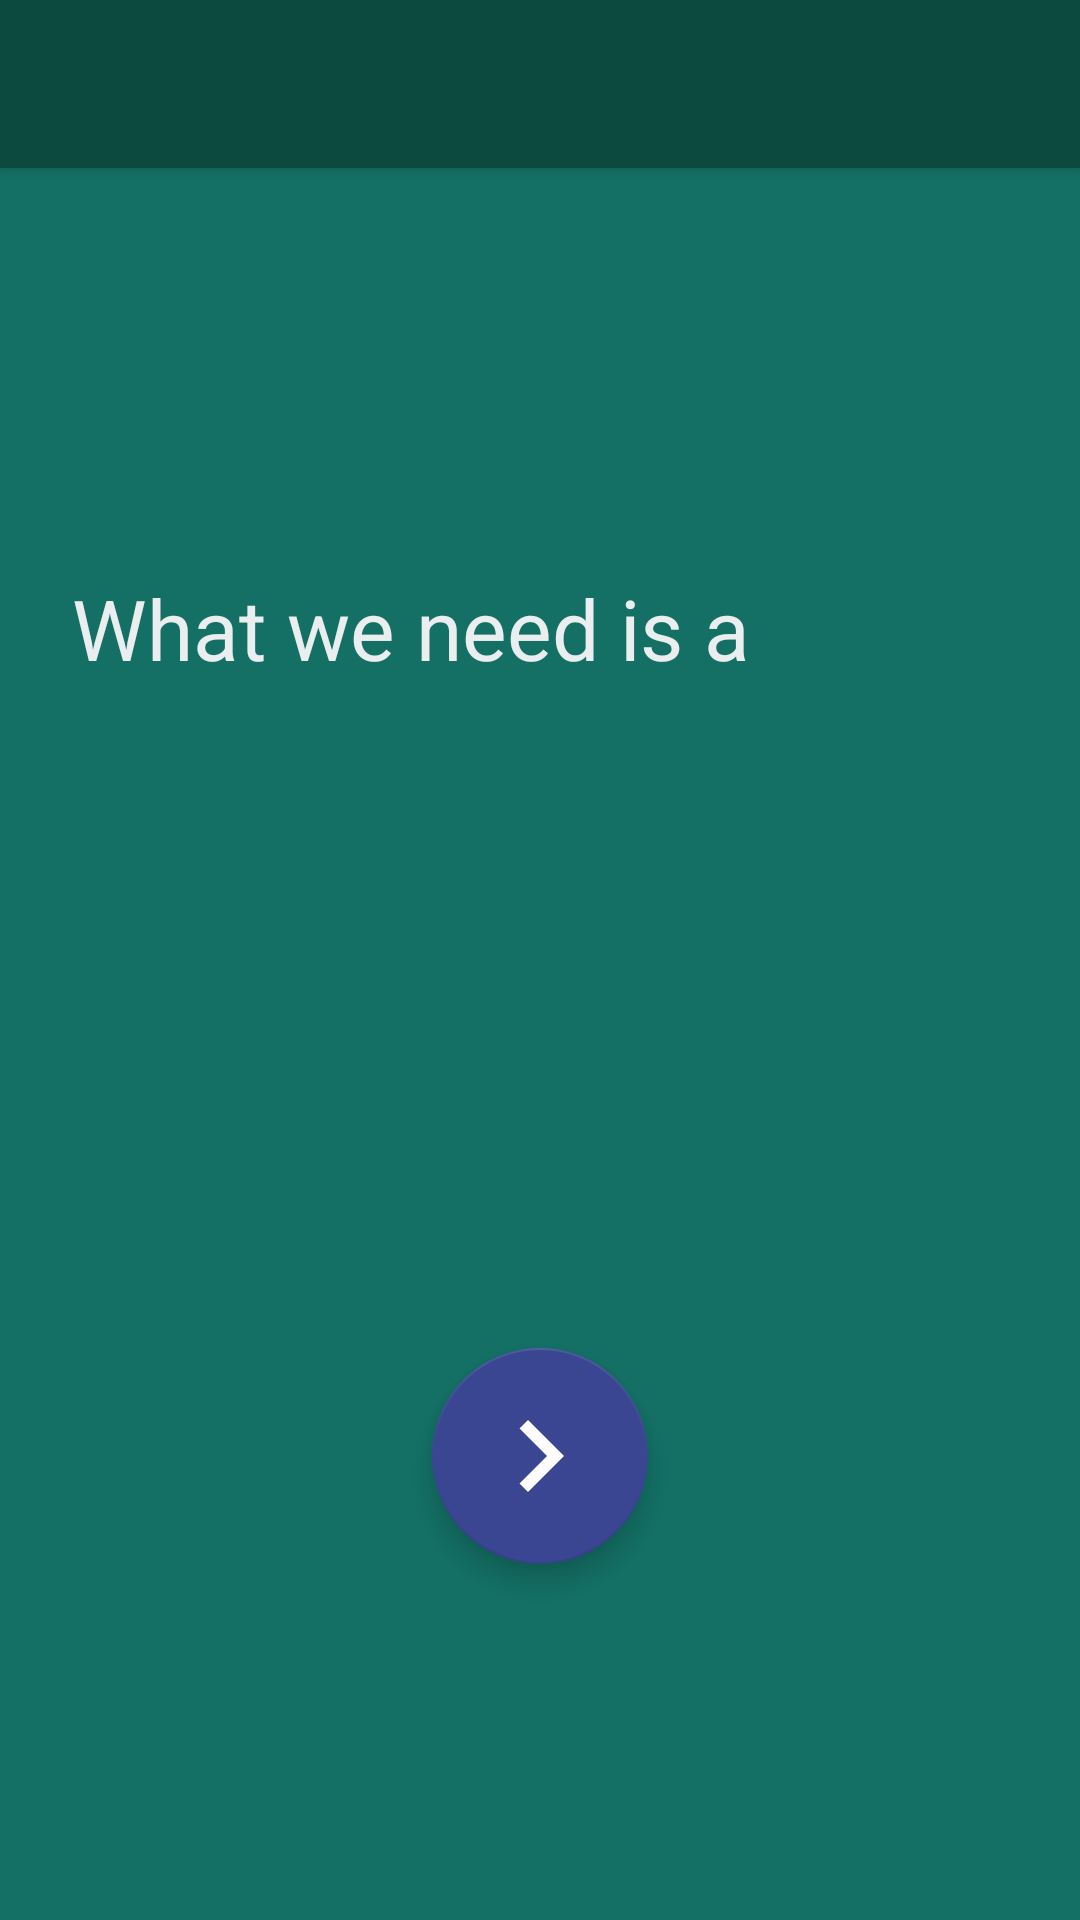

Produce the Android XML layout that renders to this screen, including the resource entries it uses.
<!-- AndroidManifest.xml: application theme AppTheme_Colored_NoActionBar -->
<!-- res/layout/activity_main.xml -->
<?xml version="1.0" encoding="utf-8"?>
<RelativeLayout xmlns:android="http://schemas.android.com/apk/res/android"
    xmlns:app="http://schemas.android.com/apk/res-auto"
    xmlns:tools="http://schemas.android.com/tools"
    android:id="@+id/main_background"
    android:layout_width="match_parent"
    android:layout_height="match_parent"
    android:background="@drawable/transition_colors1"
    tools:context=".MainActivity">

    <android.support.v7.widget.Toolbar
        android:id="@+id/toolbar"
        android:layout_width="match_parent"
        android:layout_height="?attr/actionBarSize"
        android:background="@color/teal_faded_900"
        android:elevation="4dp"
        android:minHeight="?attr/actionBarSize"
        android:theme="@style/ThemeOverlay.AppCompat.Dark.ActionBar"
        app:popupTheme="@style/ThemeOverlay.AppCompat.Dark" />

    <RelativeLayout
        android:id="@+id/all_content_container"
        android:layout_width="wrap_content"
        android:layout_height="wrap_content"
        android:layout_centerInParent="true"
        android:paddingBottom="64dp">

            <TextView
                android:id="@+id/what_we_need_is_textView"
                android:layout_width="match_parent"
                android:layout_height="wrap_content"
                android:gravity="start"
                android:paddingStart="24dp"
                android:paddingEnd="24dp"
                android:text="@string/what_we_need_is"
                android:textColor="@color/lighter_gray"
                android:textSize="28sp" />

        <FrameLayout
            android:id="@+id/random_words_container"
            android:layout_width="match_parent"
            android:layout_height="wrap_content"
            android:layout_below="@id/what_we_need_is_textView"
            android:orientation="vertical">

            <TextView
                android:id="@+id/random_word_1"
                android:layout_width="match_parent"
                android:layout_height="wrap_content"
                android:maxLength="125"
                android:maxLines="1"
                android:paddingStart="24dp"
                android:paddingEnd="24dp"
                android:text="@null"
                android:textColor="@color/lighter_gray"
                android:textSize="40sp"
                android:textStyle="bold"
                tools:text="Something" />

            <TextView
                android:id="@+id/random_word_2"
                android:layout_width="match_parent"
                android:layout_height="wrap_content"
                android:layout_marginTop="52dp"
                android:maxLength="125"
                android:maxLines="1"
                android:paddingStart="24dp"
                android:paddingEnd="24dp"
                android:text="@null"
                android:textColor="@color/lighter_gray"
                android:textSize="40sp"
                android:textStyle="bold"
                tools:text="Something" />

            <TextView
                android:id="@+id/random_word_3"
                android:layout_width="match_parent"
                android:layout_height="wrap_content"
                android:layout_marginTop="104dp"
                android:maxLength="125"
                android:maxLines="1"
                android:paddingStart="24dp"
                android:paddingEnd="24dp"
                android:text="@null"
                android:textColor="@color/lighter_gray"
                android:textSize="40sp"
                android:textStyle="bold"
                tools:text="Something" />

        </FrameLayout>

    </RelativeLayout>

    <android.support.design.widget.FloatingActionButton
        android:id="@+id/floating_action_button"
        android:layout_width="wrap_content"
        android:layout_height="wrap_content"
        android:layout_below="@id/all_content_container"
        android:layout_centerInParent="true"
        android:padding="24dp"
        android:src="@drawable/ic_chevron_right_white_48dp"
        app:backgroundTint="@color/colorAccent"
        app:fabCustomSize="72dp"
        app:maxImageSize="48dp" />

</RelativeLayout>
<!-- resources referenced by this layout -->
<resources>
  <color name="colorAccent">@color/blue_faded_700</color>
  <color name="lighter_gray">#ebeeef</color>
  <color name="teal_faded_900">#0C493E</color>
  <!-- drawable ic_chevron_right_white_48dp: png bitmap (drawable-hdpi, 517 bytes) -->
  <!-- drawable transition_colors1 (drawable) -->
  <?xml version="1.0" encoding="UTF-8"?>
  <transition xmlns:android="http://schemas.android.com/apk/res/android">
      
      <item android:drawable="@drawable/teal_faded" />
      <item android:drawable="@drawable/purple_faded" />
  </transition>
  <string name="what_we_need_is">What we need is a</string>
  <style name="AppTheme_Colored_NoActionBar" parent="Theme.AppCompat.Light.NoActionBar">
          <item name="colorPrimary">@color/colorPrimary</item>
          <item name="colorPrimaryDark">@color/teal_faded_900</item>
          <item name="colorAccent">@color/colorAccent</item>
          <item name="android:navigationBarColor">@color/teal_faded_900</item>
      </style>
  <color name="blue_faded_700">#3A4692</color>
  <!-- drawable teal_faded (drawable) -->
  <shape xmlns:android="http://schemas.android.com/apk/res/android">
      <solid android:color="@color/teal_faded_700" />
  </shape>
  <!-- drawable purple_faded (drawable) -->
  <shape xmlns:android="http://schemas.android.com/apk/res/android">
      <solid android:color="@color/purple_faded_700" />
  </shape>
  <color name="colorPrimary">@color/teal_faded_700</color>
  <color name="teal_faded_700">#147065</color>
  <color name="purple_faded_700">#5D3475</color>
</resources>
